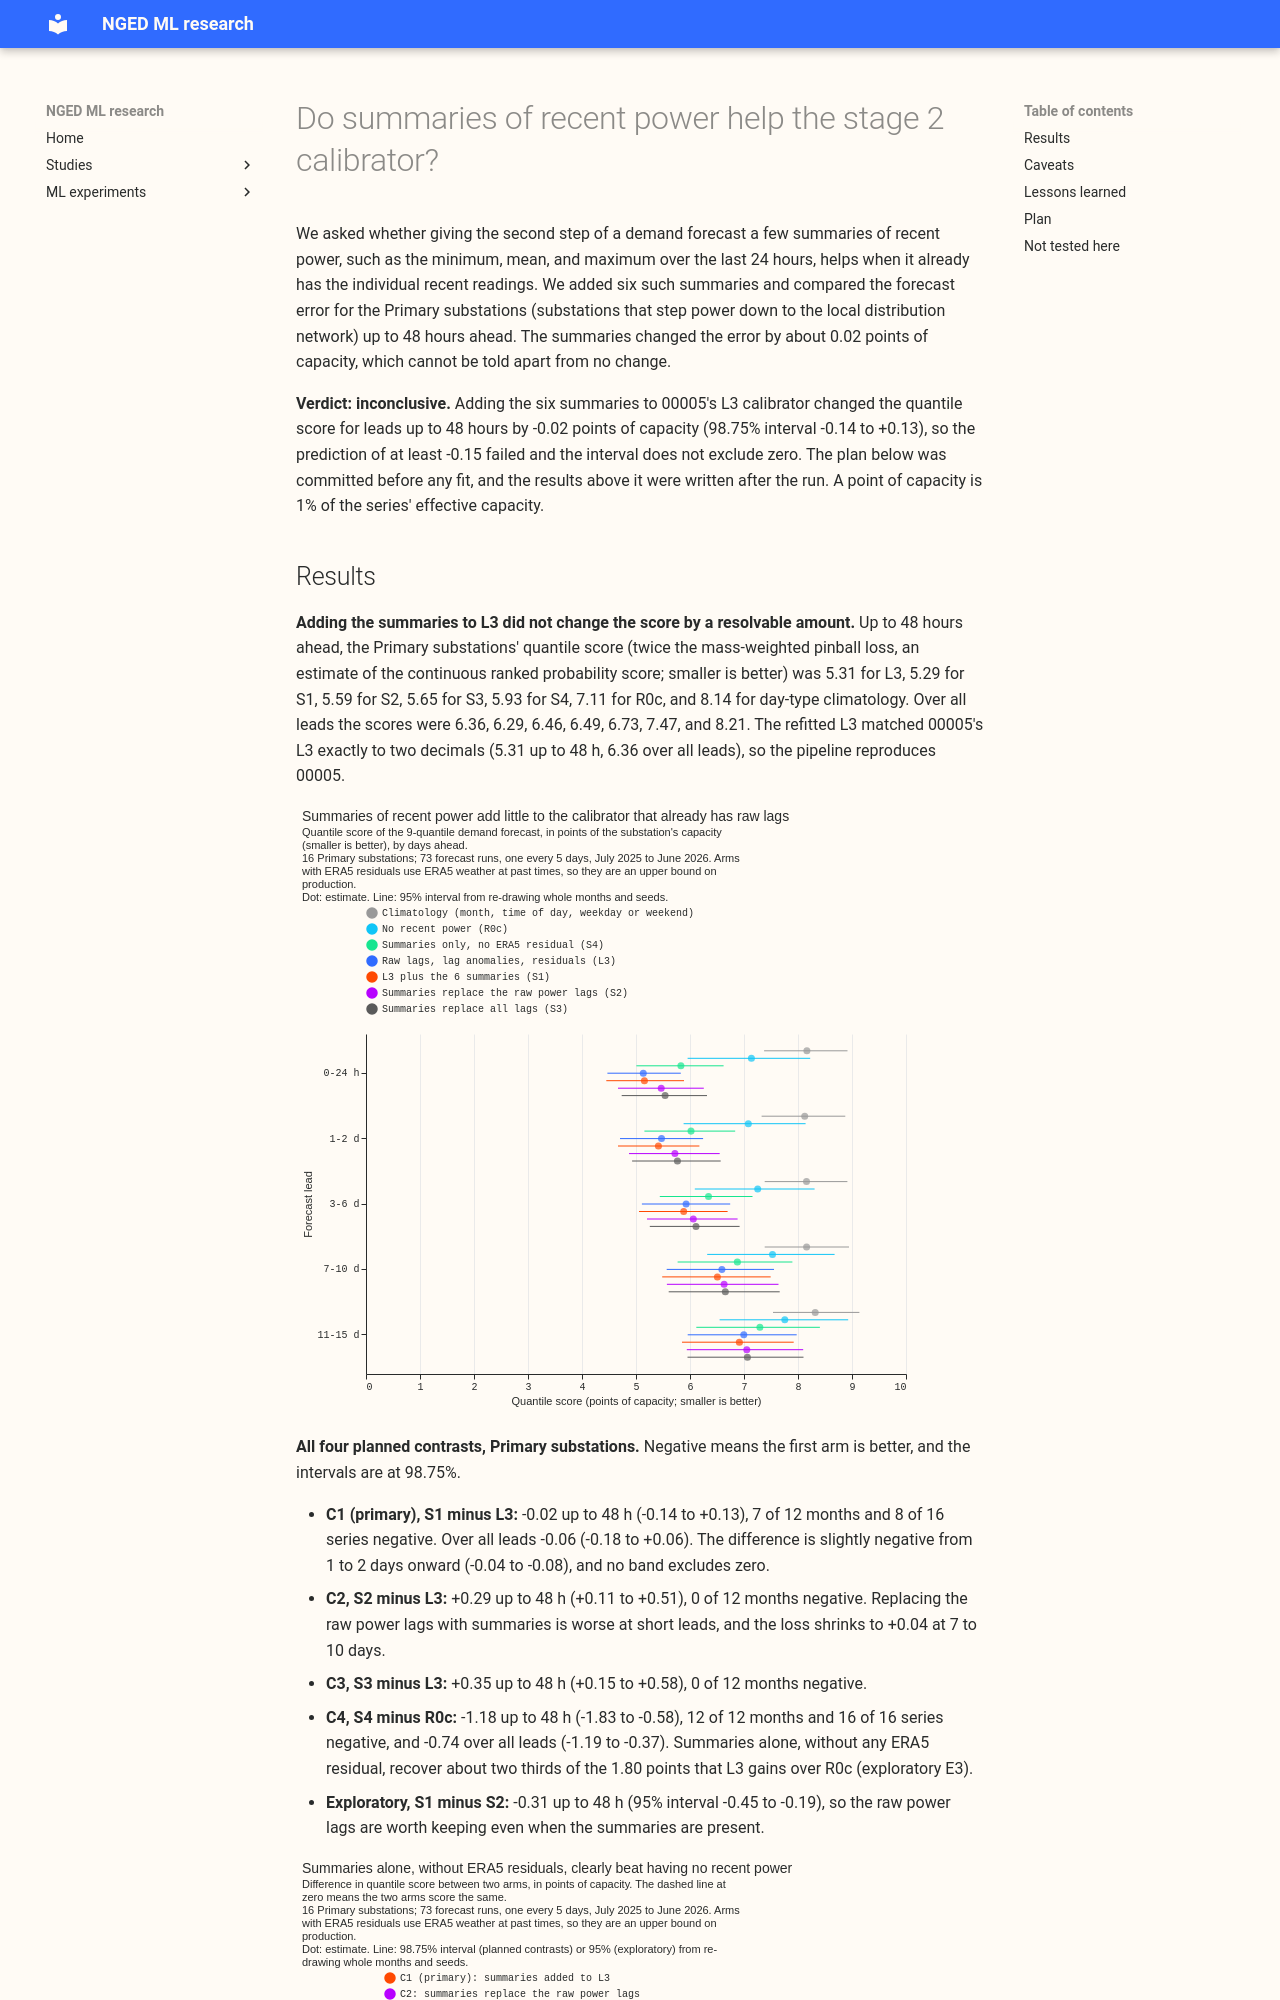

repository: openclimatefix/nged-ml-research · page: ml-experiments/00008-lag-summaries-in-stage2-calibrator-demand/result/index.html · generator: mkdocs

---
id: "00008"
slug: lag-summaries-in-stage2-calibrator-demand
theme: lagged-power-and-error-correction
also_relevant_to: []
status: done
size: medium
hypothesis: >-
  For Primary substation demand series, giving the stage 2 calibrator the minimum, mean, and maximum
  of the most recent 24 hours of power, and of the most recent day on the same weekday as the
  target, lowers the probabilistic forecast's error below that of the calibrator with only the raw
  power lags (experiment 00005's L3).
prediction: >-
  Adding the six summaries to L3 (arm S1) lowers the quantile score by at least 0.15 points of
  capacity over leads up to 48 hours, and the gain shrinks to within plus and minus 0.15 points from
  the 3 to 6 d band onward, because the most recent 24 hours say little about the weather-driven
  swings of a week ahead.
decision_rule: >-
  Primary contrast C1 (S1 minus L3, Primary substations, training window from 2023-09), averaged
  over the cases of leads up to 48 hours. Supported if the mean paired difference is at most -0.15
  points, the 98.75% month-and-seed interval is wholly below zero, and at least 9 of the 12
  validation months agree. Refuted if the difference is at least +0.15 points with the interval
  wholly above zero. Inconclusive otherwise.
benchmark: >-
  L3 from experiment 00005 (raw power lags and lag anomalies in the stage 2 calibrator) for C1 to
  C3; R0c (lag-free calibrator) for C4. Reference: day-type climatology R2.
row_set_id: fold_a_every5d_v1
metric: >-
  Quantile score: twice the mass-weighted mean pinball loss over 9 quantile levels, an estimate of
  the continuous ranked probability score (CRPS), in points of capacity
verdict: inconclusive
best_arm: S1 (L3 plus the six summaries), within 0.02 points of L3 up to 48 h
headline: >-
  Primary substations, leads up to 48 h, C1 (S1 minus L3): -0.02 (-0.14 to +0.13 at 98.75%), 7 of
  12 months negative; L3 scores 5.31 and S1 5.29. Summaries replace the raw lags worse (C2 +0.29,
  C3 +0.35), and summaries alone beat no recent power by 1.18 (C4).
advice:
  - >-
    Keep the raw power lags in the calibrator. Dropping them for summaries raised the quantile
    score by 0.29 points up to 48 h (S2 minus L3), and the exploratory S1 minus S2 gain from adding
    the raw lags back was -0.31.
  - >-
    Daily minimum, mean, and maximum power carry most of the benefit of lagged power without
    ERA5 residuals: summaries alone scored 1.18 points better than no recent power up to 48 h
    (C4), against 1.80 for L3. The summaries are available at forecast time, but the stage 1
    statistics beneath them come from an ERA5-trained stage 1a.
  - >-
    A gain of 0.15 points is below what 16 Primary substations and 12 months can resolve here: the
    C1 interval is 0.27 points wide up to 48 h.
production_status: not-for-production
adopted_in: none
take_home_message: >-
  Adding the minimum, mean, and maximum of the last 24 hours of power, and of the same weekday, to a
  calibrator that already had raw power lags changed the quantile score by -0.02 points of capacity
  up to 48 hours ahead (98.75% interval -0.14 to +0.13), which cannot be told from no change.
  Replacing the raw lags with the summaries worsened the score by 0.29 (+0.11 to +0.51), so keep the
  raw lags. Summaries alone, with no estimate-of-past-weather residual, beat no recent power by 1.18
  (-1.83 to -0.58).
code: ml-experiments/00008-lag-summaries-in-stage2-calibrator-demand/
pull_request: https://github.com/openclimatefix/nged-substation-forecast/pull/1209
---

# Do summaries of recent power help the stage 2 calibrator?

We asked whether giving the second step of a demand forecast a few summaries of recent power, such
as the minimum, mean, and maximum over the last 24 hours, helps when it already has the individual
recent readings. We added six such summaries and compared the forecast error for the Primary
substations (substations that step power down to the local distribution network) up to 48 hours
ahead. The summaries changed the error by about 0.02 points of capacity, which cannot be told apart
from no change.

**Verdict: inconclusive.** Adding the six summaries to 00005's L3 calibrator changed the quantile
score for leads up to 48 hours by -0.02 points of capacity (98.75% interval -0.14 to +0.13), so the
prediction of at least -0.15 failed and the interval does not exclude zero. The plan below was
committed before any fit, and the results above it were written after the run. A point of capacity
is 1% of the series' effective capacity.
